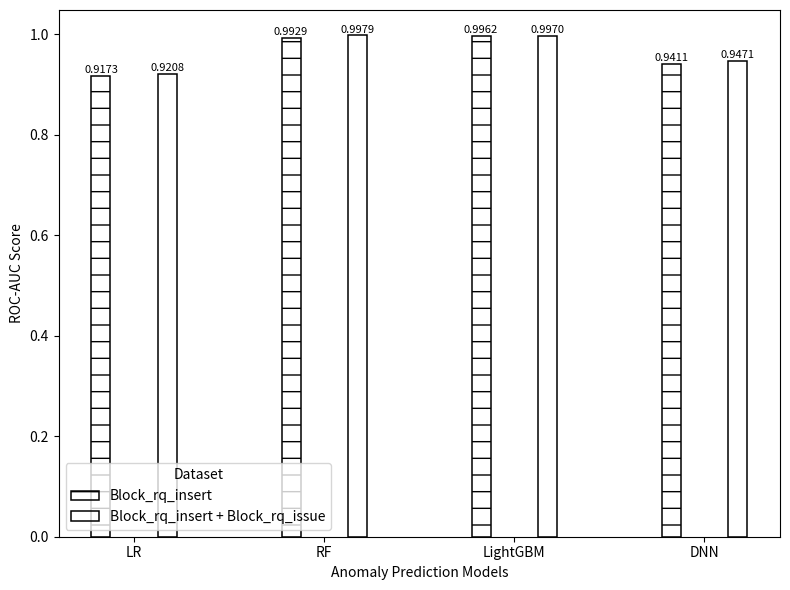

Source code (Python):
import matplotlib.pyplot as plt
import pandas as pd

# ROC-AUC scores for the models
models = ['LR', 'RF', 'LightGBM', 'DNN']
insert_scores = [0.9173, 0.9929, 0.9962, 0.9411]
insert_issue_scores = [0.9208, 0.9979, 0.9970, 0.9471]

x = range(len(models))

plt.figure(figsize=(8, 6))
plt.bar(x, insert_scores, color='none', edgecolor='black', linewidth=1.1, label='Block_rq_insert', hatch='-', width=0.1)
plt.bar([i + 0.35 for i in x], insert_issue_scores, color='none', edgecolor='black', linewidth=1.1, label='Block_rq_insert + Block_rq_issue', width=0.1)

plt.xlabel('Anomaly Prediction Models')
plt.ylabel('ROC-AUC Score')
# plt.title('Comparison of ROC-AUC Scores for Different Models')
plt.xticks([i + 0.175 for i in x], models)

for i, score in enumerate(insert_scores):
    plt.text(i, score + 0.001, f'{score:.4f}', ha='center', va='bottom', fontsize=8)
for i, score in enumerate(insert_issue_scores):
    plt.text(i + 0.35, score + 0.001, f'{score:.4f}', ha='center', va='bottom', fontsize=8)

plt.legend(title='Dataset')
# plt.grid(axis='y', linestyle='--', alpha=0.7)
plt.tight_layout()
plt.show()
